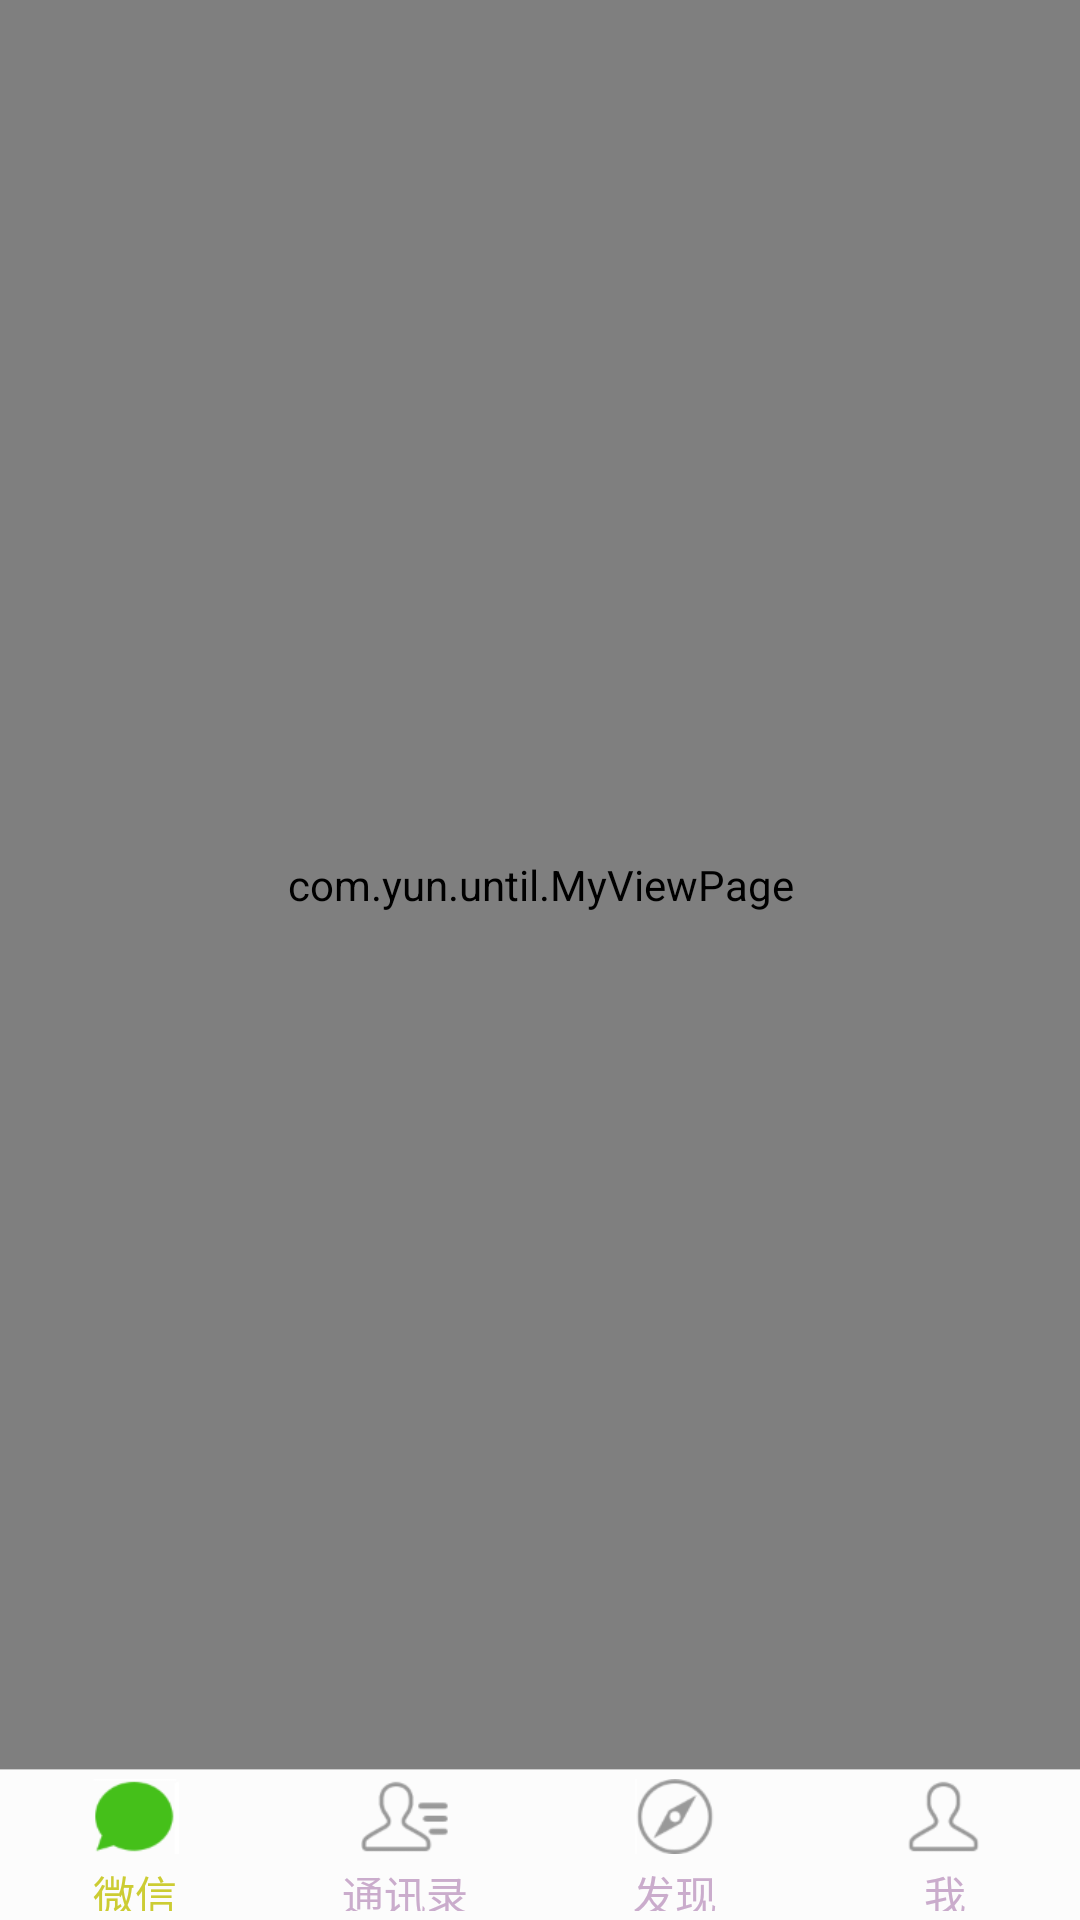

Reconstruct the res/layout file that produces this screen, plus the resources it refers to.
<!-- AndroidManifest.xml: application theme MyTheme -->
<!-- res/layout/activity_main.xml -->
<LinearLayout xmlns:android="http://schemas.android.com/apk/res/android"
    xmlns:tools="http://schemas.android.com/tools"
    android:layout_width="fill_parent"
    android:layout_height="fill_parent"
    android:orientation="vertical" >

    <LinearLayout
        android:layout_width="fill_parent"
        android:layout_height="0dp"
        android:layout_weight="1" >

        <com.yun.until.MyViewPage
            android:id="@+id/mypageview"
            android:layout_width="fill_parent"
            android:layout_height="fill_parent" >
        </com.yun.until.MyViewPage>
    </LinearLayout>

    <View
        android:layout_width="fill_parent"
        android:layout_height="0.1dp"
        android:background="#cccccc" />

    <LinearLayout
        android:layout_width="fill_parent"
        android:layout_height="50dp"
        android:background="@drawable/mainback"
        android:orientation="horizontal" >

        <LinearLayout
            android:id="@+id/menu1"
            android:layout_width="0dp"
            android:layout_height="fill_parent"
            android:layout_weight="1"
            android:orientation="vertical" >

            <ImageView
                android:id="@+id/imenu1"
                android:layout_width="fill_parent"
                android:layout_height="0dp"
                android:layout_gravity="center"
                android:layout_margin="3dp"
                android:layout_weight="8"
                android:src="@drawable/chat2" />

            <TextView
                android:id="@+id/tmenu1"
                android:layout_width="fill_parent"
                android:layout_height="0dp"
                android:layout_marginBottom="3dp"
                android:layout_weight="5"
                android:gravity="center"
                android:text="微信"
                android:textColor="#cccc33" />
        </LinearLayout>

        <LinearLayout
            android:id="@+id/menu2"
            android:layout_width="0dp"
            android:layout_height="fill_parent"
            android:layout_weight="1"
            android:orientation="vertical" >

            <ImageView
                android:id="@+id/imenu2"
                android:layout_width="fill_parent"
                android:layout_height="0dp"
                android:layout_gravity="center"
                android:layout_margin="3dp"
                android:layout_weight="8"
                android:src="@drawable/people1" />

            <TextView
                android:id="@+id/tmenu2"
                android:layout_width="fill_parent"
                android:layout_height="0dp"
                android:layout_marginBottom="3dp"
                android:layout_weight="5"
                android:gravity="center"
                android:text="通讯录"
                android:textColor="#CAACCC" />
        </LinearLayout>

        <LinearLayout
            android:id="@+id/menu3"
            android:layout_width="0dp"
            android:layout_height="fill_parent"
            android:layout_weight="1"
            android:orientation="vertical" >

            <ImageView
                android:id="@+id/imenu3"
                android:layout_width="fill_parent"
                android:layout_height="0dp"
                android:layout_gravity="center"
                android:layout_margin="3dp"
                android:layout_weight="8"
                android:src="@drawable/find1" />

            <TextView
                android:id="@+id/tmenu3"
                android:layout_width="fill_parent"
                android:layout_height="0dp"
                android:layout_marginBottom="3dp"
                android:layout_weight="5"
                android:gravity="center"
                android:text="发现"
                android:textColor="#CAACCC" />
        </LinearLayout>

        <LinearLayout
            android:id="@+id/menu4"
            android:layout_width="0dp"
            android:layout_height="fill_parent"
            android:layout_weight="1"
            android:orientation="vertical" >

            <ImageView
                android:id="@+id/imenu4"
                android:layout_width="fill_parent"
                android:layout_height="0dp"
                android:layout_gravity="center"
                android:layout_margin="3dp"
                android:layout_weight="8"
                android:src="@drawable/my1" />

            <TextView
                android:id="@+id/tmenu4"
                android:layout_width="fill_parent"
                android:layout_height="0dp"
                android:layout_marginBottom="3dp"
                android:layout_weight="5"
                android:gravity="center"
                android:text="我"
                android:textColor="#CAACCC" />
        </LinearLayout>
    </LinearLayout>

</LinearLayout>
<!-- resources referenced by this layout -->
<resources>
  <!-- drawable chat2: png bitmap (drawable-hdpi, 1402 bytes) -->
  <!-- drawable find1: png bitmap (drawable-hdpi, 2288 bytes) -->
  <!-- drawable mainback: png bitmap (drawable-hdpi, 205 bytes) -->
  <!-- drawable my1: png bitmap (drawable-hdpi, 1553 bytes) -->
  <!-- drawable people1: png bitmap (drawable-hdpi, 1853 bytes) -->
  <style name="MyTheme" parent="android:Theme">
          <item name="android:windowTitleSize">47dp</item>
          <item name="android:windowTitleBackgroundStyle">@style/CustomWindowTitleBackground</item>
      </style>
  <style name="CustomWindowTitleBackground">
          <item name="android:background">@drawable/titleback</item>
      </style>
  <!-- drawable titleback: png bitmap (drawable-hdpi, 185 bytes) -->
</resources>
